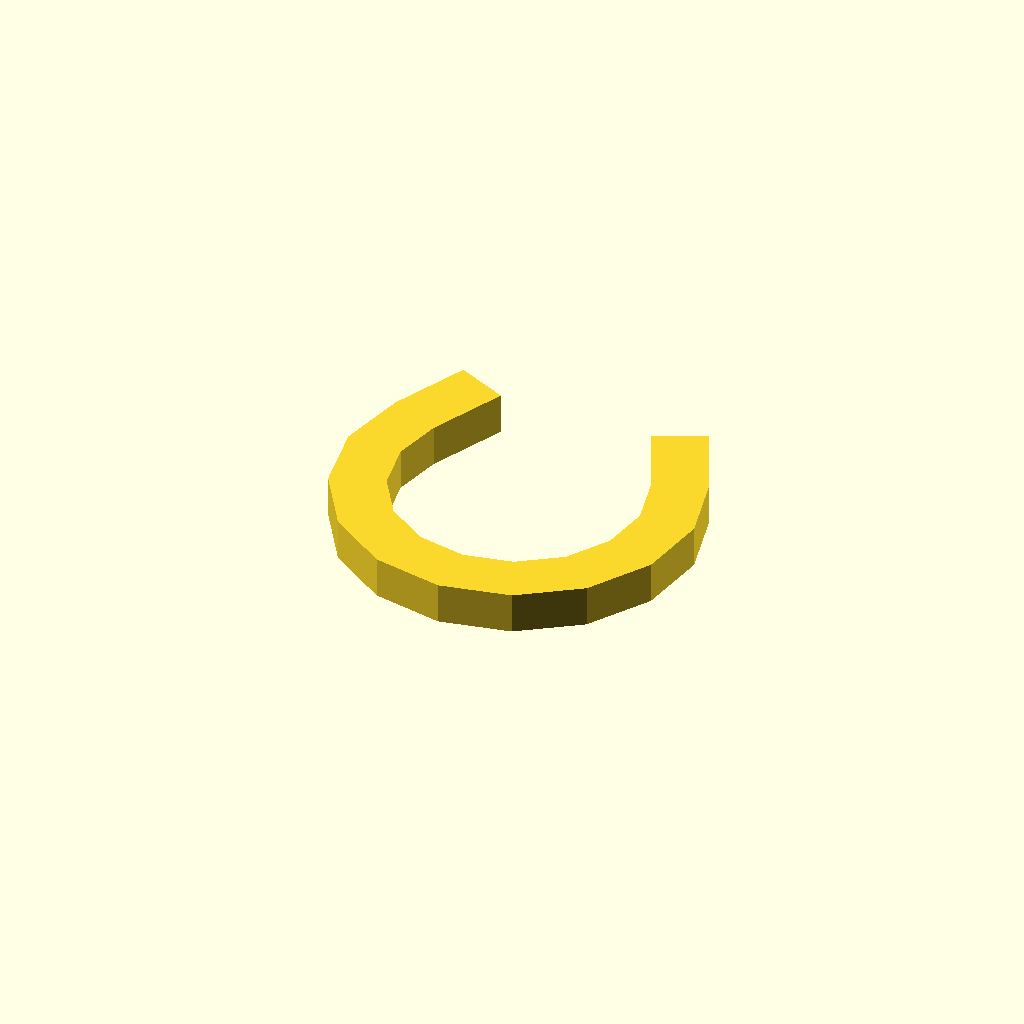
Cell 1: rendered with the file's own defaults.
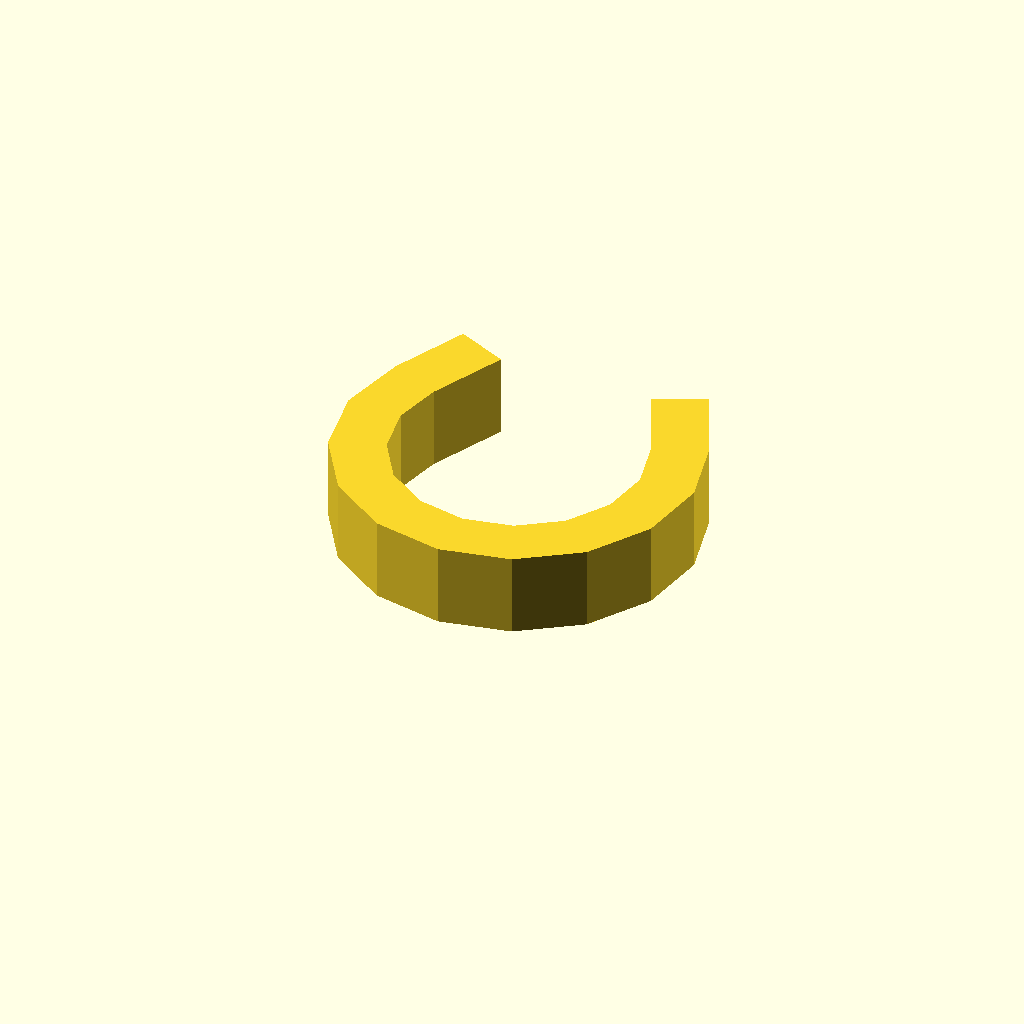
Cell 2 — profile_height set to 12, the other parameters unchanged.
All cells are drawn from one camera (rotation 55°, 0°, 25°, orthographic, colour scheme Cornfield), so only the parameter changes between them.
OpenSCAD source file optional_data/data/sketch1/pclips/part_0045.scad:
$fn = 32;

// ----------------------------------------------------------------------
// Clip blank: omega clip, 6 mm thick
// ----------------------------------------------------------------------

// --- parameters (mm) ---
profile_height = 6;       // extrusion height
profile_points = 26;      // points of the closed outline

profile = [[2.42, 36.988], [0, 26.907], [1.711, 16.682], [7.281, 7.939], [15.825, 2.067], [25.984, 0], [36.143, 2.067], [44.687, 7.939], [50.257, 16.682], [51.968, 26.907], [49.548, 36.988], [44.477, 47.864], [37.226, 44.483], [42.298, 33.607], [43.973, 26.628], [42.789, 19.549], [38.932, 13.496], [33.017, 9.431], [25.984, 8], [18.951, 9.431], [13.036, 13.496], [9.18, 19.549], [7.995, 26.628], [9.671, 33.607], [14.742, 44.483], [7.492, 47.864]];  // single closed polygon, 26 points, counter clockwise

// --- the one profile operation ---
linear_extrude(height = profile_height) polygon(points = profile);
Parameter table extracted from the source (name, type, default, range or options):
profile_height: number, default 6
profile_points: number, default 26
